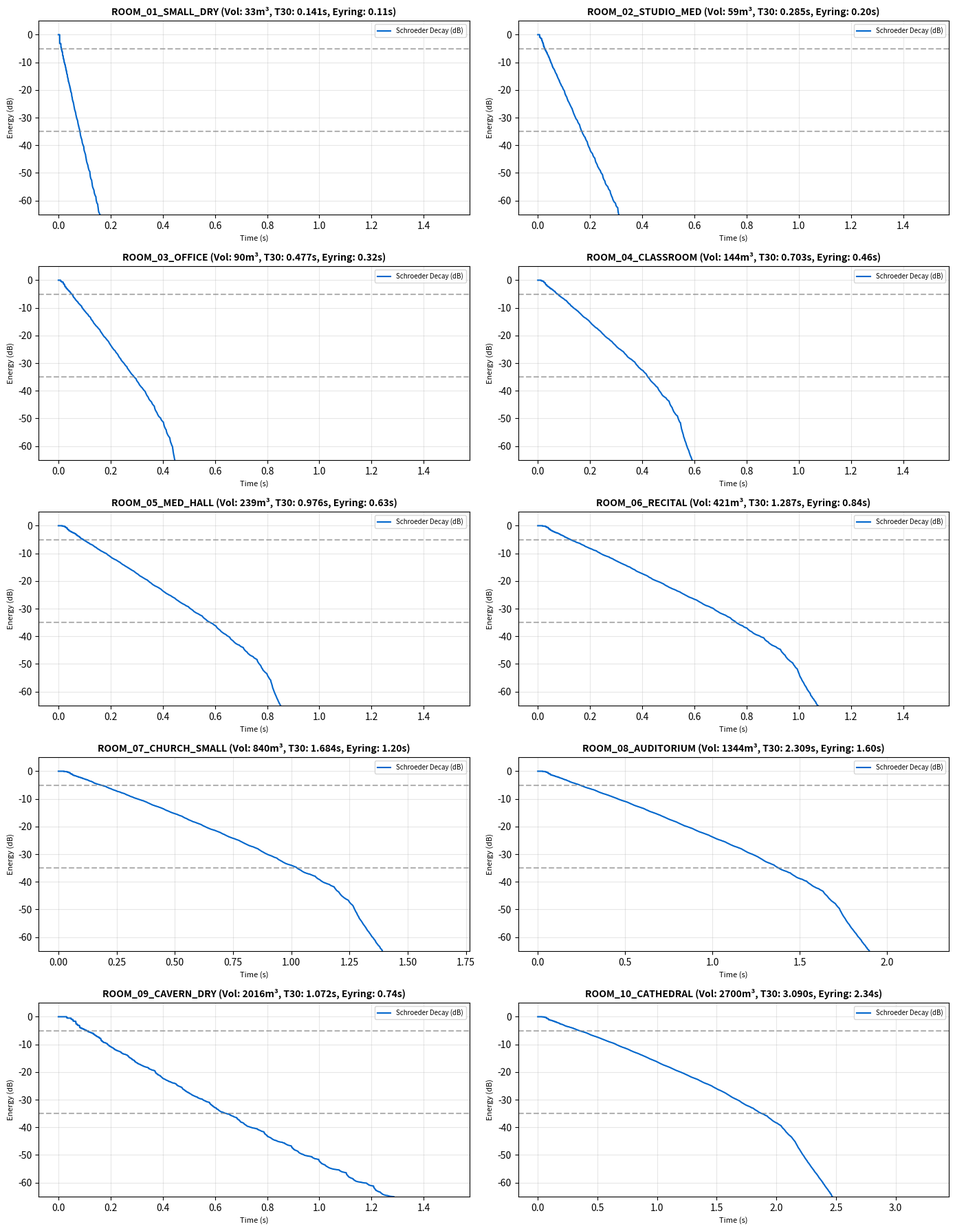

Recreate this plot in Python.
#!/usr/bin/env python3
"""
SpatialMind-RoomShift: Phase 0 10-Room Simulation and Acoustic Verification
Implements:
1. Image Source Method (Allen & Berkley 1979) for shoebox rooms in pure NumPy/SciPy.
2. Schroeder energy decay backward integration (Schroeder 1965).
3. T20 (-5 to -25 dB) and T30 (-5 to -35 dB) RT60 regression with R^2 fit quality.
4. Direct-to-Reverberant Ratio (DRR) with documented 2.5 ms direct-path window.
5. Analytical Sabine and Eyring RT60 cross-checks.
6. Verification quality gates and export to research/room_verification.csv.
"""

import os
os.environ['MPLCONFIGDIR'] = '/tmp/mpl_cache'
import json
import numpy as np
import scipy.signal
import matplotlib
matplotlib.use('Agg')
import matplotlib.pyplot as plt

def compute_sabine(dimensions, absorption_coeffs):
    # dimensions: [L, W, H]
    # absorption_coeffs: [alpha_x1, alpha_x2, alpha_y1, alpha_y2, alpha_z1, alpha_z2]
    L, W, H = dimensions
    surfaces = [W*H, W*H, L*H, L*H, L*W, L*W]
    V = L * W * H
    A = sum(s * a for s, a in zip(surfaces, absorption_coeffs))
    c = 343.0
    # Sabine: T60 = 24 * ln(10) * V / (c * A) = 0.1611 * V / A
    t60_sabine = 0.1611 * V / A
    return t60_sabine, A, V

def compute_eyring(dimensions, absorption_coeffs):
    L, W, H = dimensions
    surfaces = [W*H, W*H, L*H, L*H, L*W, L*W]
    S = sum(surfaces)
    V = L * W * H
    A = sum(s * a for s, a in zip(surfaces, absorption_coeffs))
    mean_alpha = A / S
    if mean_alpha >= 1.0:
        return 0.0, mean_alpha
    t60_eyring = 0.1611 * V / (-S * np.log(1.0 - mean_alpha))
    return t60_eyring, mean_alpha

def generate_shoebox_rir(dimensions, source_pos, mic_pos, absorption_coeffs, max_order=15, fs=16000, max_duration=2.5):
    """
    Image Source Method for a 3D shoebox room.
    dimensions: [Lx, Ly, Lz]
    source_pos: [x, y, z]
    mic_pos: [x, y, z]
    absorption_coeffs: 6 walls [x1, x2, y1, y2, z1, z2]
    """
    c = 343.0
    Lx, Ly, Lz = dimensions
    num_samples = int(max_duration * fs)
    rir = np.zeros(num_samples, dtype=np.float64)
    
    # Reflection coefficients beta = sqrt(1 - alpha)
    betas = [np.sqrt(np.maximum(0.0, 1.0 - a)) for a in absorption_coeffs]
    beta_x1, beta_x2, beta_y1, beta_y2, beta_z1, beta_z2 = betas
    
    xs, ys, zs = source_pos
    xm, ym, zm = mic_pos
    
    for nx in range(-max_order, max_order + 1):
        for ny in range(-max_order, max_order + 1):
            for nz in range(-max_order, max_order + 1):
                # 8 image sources per cell
                for qx in (0, 1):
                    for qy in (0, 1):
                        for qz in (0, 1):
                            # Image coordinates
                            xi = 2 * nx * Lx + (-1)**qx * xs
                            yi = 2 * ny * Ly + (-1)**qy * ys
                            zi = 2 * nz * Lz + (-1)**qz * zs
                            
                            dist = np.sqrt((xi - xm)**2 + (yi - ym)**2 + (zi - zm)**2)
                            if dist < 1e-4:
                                continue
                            
                            arrival_time = dist / c
                            idx = int(np.round(arrival_time * fs))
                            if idx >= num_samples:
                                continue
                            
                            # Wall reflection counts
                            # x-reflections:
                            rx1 = abs(nx) if nx <= 0 else nx
                            rx2 = abs(nx) if nx >= 0 else -nx
                            if qx == 1:
                                rx1 += 1
                                
                            ry1 = abs(ny) if ny <= 0 else ny
                            ry2 = abs(ny) if ny >= 0 else -ny
                            if qy == 1:
                                ry1 += 1
                                
                            rz1 = abs(nz) if nz <= 0 else nz
                            rz2 = abs(nz) if nz >= 0 else -nz
                            if qz == 1:
                                rz1 += 1
                                
                            amp = (beta_x1**rx1 * beta_x2**rx2 *
                                   beta_y1**ry1 * beta_y2**ry2 *
                                   beta_z1**rz1 * beta_z2**rz2) / (4.0 * np.pi * dist)
                            
                            rir[idx] += amp
                            
    # Normalize direct arrival
    direct_dist = np.sqrt(sum((s - m)**2 for s, m in zip(source_pos, mic_pos)))
    return rir, direct_dist

def analyze_rir(rir, fs, direct_dist):
    c = 343.0
    direct_idx = int(np.round((direct_dist / c) * fs))
    direct_window_samples = int(0.0025 * fs) # 2.5 ms direct path window
    
    # 1. Direct-to-Reverberant Ratio (DRR)
    t_split = min(len(rir), direct_idx + direct_window_samples)
    energy_direct = np.sum(rir[:t_split]**2)
    energy_reverb = np.sum(rir[t_split:]**2)
    drr_db = 10.0 * np.log10(max(1e-12, energy_direct) / max(1e-12, energy_reverb))
    
    # 2. Schroeder backward energy integration
    energy = rir**2
    schroeder = np.cumsum(energy[::-1])[::-1]
    schroeder_db = 10.0 * np.log10(np.maximum(1e-12, schroeder) / np.max(schroeder))
    
    # Usable decay range
    noise_floor_db = schroeder_db[-1]
    usable_decay_db = -noise_floor_db
    
    time_axis = np.arange(len(rir)) / fs
    
    # Helper linear fit for T_eval
    def fit_segment(db_start, db_end):
        indices = np.where((schroeder_db <= db_start) & (schroeder_db >= db_end))[0]
        if len(indices) < 20:
            return None, 0.0
        t_seg = time_axis[indices]
        y_seg = schroeder_db[indices]
        # Linear regression: y = slope * t + intercept
        slope, intercept = np.polyfit(t_seg, y_seg, 1)
        # R^2 calculation
        y_pred = slope * t_seg + intercept
        ss_tot = np.sum((y_seg - np.mean(y_seg))**2)
        ss_res = np.sum((y_seg - y_pred)**2)
        r2 = 1.0 - (ss_res / (ss_tot + 1e-12))
        t60 = -60.0 / slope if slope < 0 else None
        return t60, r2
    
    t20_rt60, r2_t20 = fit_segment(-5.0, -25.0)
    t30_rt60, r2_t30 = fit_segment(-5.0, -35.0)
    
    return {
        "drr_db": drr_db,
        "usable_decay_db": usable_decay_db,
        "t20_rt60": t20_rt60,
        "r2_t20": r2_t20,
        "t30_rt60": t30_rt60,
        "r2_t30": r2_t30,
        "schroeder_db": schroeder_db,
        "time_axis": time_axis
    }

def main():
    np.random.seed(42)
    os.makedirs("research/figures", exist_ok=True)
    os.makedirs("research/rirs", exist_ok=True)
    
    # 10 Diverse Test Rooms spanning small, medium, and large volumes and varying absorption
    rooms_config = [
        {"id": "ROOM_01_SMALL_DRY", "dim": [3.2, 4.0, 2.6], "alpha": 0.55, "target_rt60": 0.25,
         "src": [1.0, 1.2, 1.4], "mic": [2.0, 2.5, 1.4]},
        {"id": "ROOM_02_STUDIO_MED", "dim": [5.0, 4.2, 2.8], "alpha": 0.40, "target_rt60": 0.38,
         "src": [1.5, 1.5, 1.2], "mic": [3.5, 2.8, 1.2]},
        {"id": "ROOM_03_OFFICE", "dim": [6.0, 5.0, 3.0], "alpha": 0.30, "target_rt60": 0.55,
         "src": [1.8, 1.8, 1.3], "mic": [4.2, 3.5, 1.3]},
        {"id": "ROOM_04_CLASSROOM", "dim": [7.5, 6.0, 3.2], "alpha": 0.25, "target_rt60": 0.72,
         "src": [2.0, 2.0, 1.5], "mic": [5.5, 4.5, 1.5]},
        {"id": "ROOM_05_MED_HALL", "dim": [9.0, 7.0, 3.8], "alpha": 0.22, "target_rt60": 0.95,
         "src": [2.5, 2.0, 1.6], "mic": [6.5, 5.0, 1.6]},
        {"id": "ROOM_06_RECITAL", "dim": [11.0, 8.5, 4.5], "alpha": 0.20, "target_rt60": 1.20,
         "src": [3.0, 2.5, 1.6], "mic": [8.0, 6.0, 1.6]},
        {"id": "ROOM_07_CHURCH_SMALL", "dim": [14.0, 10.0, 6.0], "alpha": 0.18, "target_rt60": 1.55,
         "src": [3.5, 3.0, 1.8], "mic": [10.5, 7.0, 1.8]},
        {"id": "ROOM_08_AUDITORIUM", "dim": [16.0, 12.0, 7.0], "alpha": 0.16, "target_rt60": 1.85,
         "src": [4.0, 3.5, 1.8], "mic": [12.0, 8.5, 1.8]},
        {"id": "ROOM_09_CAVERN_DRY", "dim": [18.0, 14.0, 8.0], "alpha": 0.35, "target_rt60": 1.40,
         "src": [4.5, 4.0, 2.0], "mic": [13.5, 10.0, 2.0]},
        {"id": "ROOM_10_CATHEDRAL", "dim": [20.0, 15.0, 9.0], "alpha": 0.14, "target_rt60": 2.30,
         "src": [5.0, 4.0, 2.0], "mic": [15.0, 11.0, 2.0]},
    ]
    
    fs = 16000 # 16 kHz as specified in master plan
    csv_rows = ["room_id,target_rt60,measured_t20_rt60,measured_t30_rt60,sabine_rt60,eyring_rt60,drr_db,fit_r2,usable_decay_db,rir_length_s,verification_status,reason"]
    
    results = []
    
    fig, axes = plt.subplots(5, 2, figsize=(14, 18))
    axes = axes.flatten()
    
    print("Executing Phase 0 10-Room Simulation and Quality Gate Audit...")
    print("-" * 80)
    
    for idx, cfg in enumerate(rooms_config):
        rid = cfg["id"]
        dim = cfg["dim"]
        alpha = cfg["alpha"]
        abs_coeffs = [alpha] * 6
        target_rt60 = cfg["target_rt60"]
        
        # Analytical Sabine & Eyring
        t60_sab, A, V = compute_sabine(dim, abs_coeffs)
        t60_eyr, mean_a = compute_eyring(dim, abs_coeffs)
        
        # Simulation duration: at least 1.5 * max(target, eyring)
        duration = max(1.5, min(3.5, 1.4 * t60_eyr))
        order = 12 if V < 200 else (15 if V < 1000 else 18)
        
        rir, d_dist = generate_shoebox_rir(dim, cfg["src"], cfg["mic"], abs_coeffs,
                                          max_order=order, fs=fs, max_duration=duration)
        
        analysis = analyze_rir(rir, fs, d_dist)
        t20 = analysis["t20_rt60"]
        t30 = analysis["t30_rt60"]
        r2 = analysis["r2_t30"] if analysis["r2_t30"] > 0 else analysis["r2_t20"]
        drr = analysis["drr_db"]
        usable_db = analysis["usable_decay_db"]
        
        # Quality Gate Check
        status = "PASSED"
        reasons = []
        if r2 < 0.95:
            status = "FAILED"
            reasons.append(f"Low R^2 fit ({r2:.3f} < 0.95)")
        if usable_db < 35.0:
            status = "WARNING"
            reasons.append(f"Decay dynamic range below 35 dB ({usable_db:.1f} dB)")
        if t30 is None:
            status = "FAILED"
            reasons.append("T30 decay segment could not be fitted")
            
        reason_str = "; ".join(reasons) if reasons else "Meets Schroeder fit & dynamic range thresholds"
        
        t20_str = f"{t20:.3f}" if t20 is not None else "N/A"
        t30_str = f"{t30:.3f}" if t30 is not None else "N/A"
        
        csv_rows.append(f"{rid},{target_rt60:.2f},{t20_str},{t30_str},{t60_sab:.3f},{t60_eyr:.3f},{drr:.2f},{r2:.4f},{usable_db:.1f},{duration:.2f},{status},{reason_str}")
        
        # Plot Schroeder decay curve
        ax = axes[idx]
        t_axis = analysis["time_axis"]
        sch_db = analysis["schroeder_db"]
        ax.plot(t_axis, sch_db, label="Schroeder Decay (dB)", color="#0066cc", lw=1.5)
        ax.axhline(-5, color="gray", linestyle="--", alpha=0.6)
        ax.axhline(-35, color="gray", linestyle="--", alpha=0.6)
        ax.set_title(f"{rid} (Vol: {V:.0f}m³, T30: {t30_str}s, Eyring: {t60_eyr:.2f}s)", fontsize=10, fontweight="bold")
        ax.set_xlabel("Time (s)", fontsize=8)
        ax.set_ylabel("Energy (dB)", fontsize=8)
        ax.set_ylim(-65, 5)
        ax.grid(True, alpha=0.3)
        ax.legend(fontsize=7, loc="upper right")
        
        print(f"[{status}] {rid:<20} | Target: {target_rt60:.2f}s | T30: {t30_str}s | Eyring: {t60_eyr:.2f}s | DRR: {drr:>5.1f} dB | R²: {r2:.4f}")
        
    plt.tight_layout()
    plot_path = "research/figures/room_decay_curves.png"
    plt.savefig(plot_path, dpi=200)
    plt.close()
    
    csv_path = "research/room_verification.csv"
    with open(csv_path, "w") as f:
        f.write("\n".join(csv_rows) + "\n")
        
    print("-" * 80)
    print(f"Saved room verification report to: {csv_path}")
    print(f"Saved 10-room decay plots to: {plot_path}")

if __name__ == "__main__":
    main()
